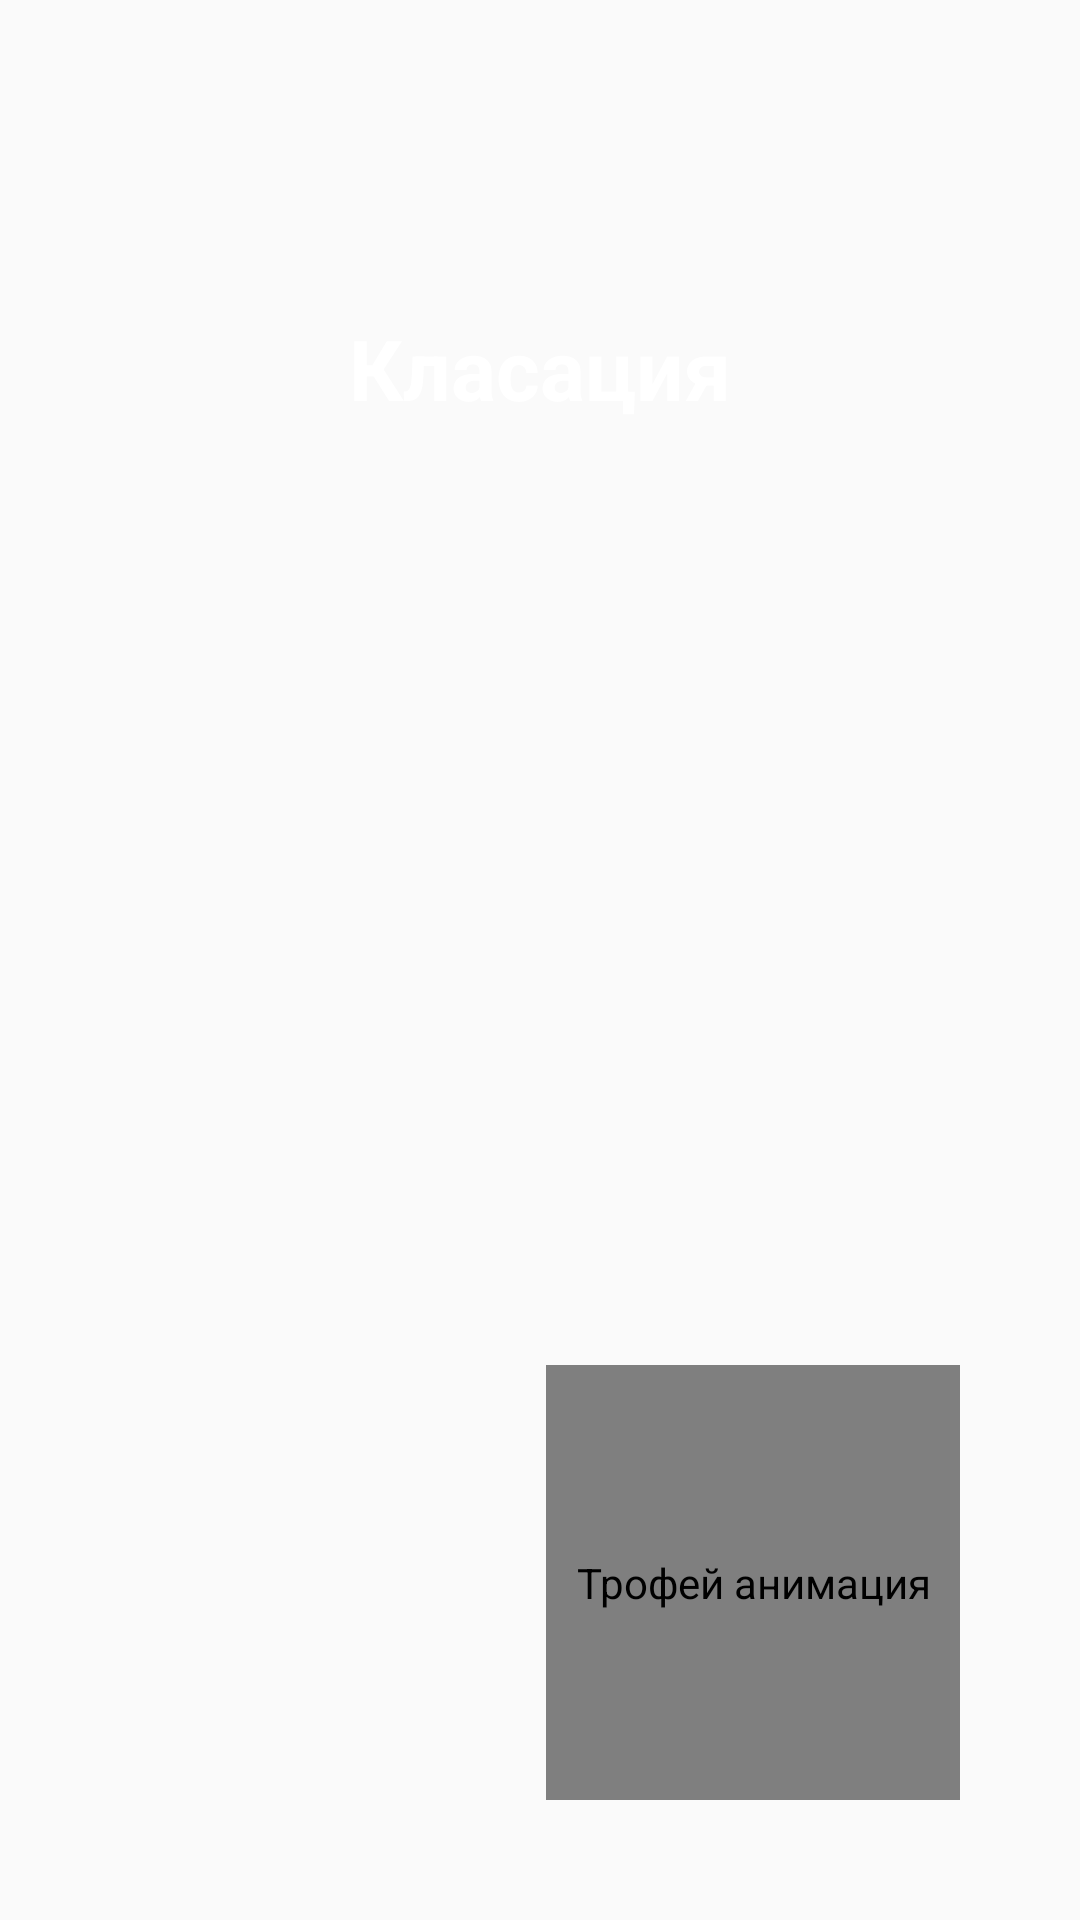

Android layout source for this screen:
<!-- AndroidManifest.xml: application theme AppTheme -->
<!-- res/layout/activity_leaderboard.xml -->
<?xml version="1.0" encoding="utf-8"?>
<androidx.constraintlayout.widget.ConstraintLayout xmlns:android="http://schemas.android.com/apk/res/android"
    xmlns:app="http://schemas.android.com/apk/res-auto"
    android:layout_width="match_parent"
    android:layout_height="match_parent"
    android:background="@drawable/download"
    android:padding="24dp">

    <TextView
        android:id="@+id/titleTextView"
        android:layout_width="match_parent"
        android:layout_height="wrap_content"
        android:layout_marginTop="64dp"
        android:background="@drawable/title_background"
        android:gravity="center"
        android:padding="16dp"
        android:text="Класация"
        android:textColor="#FFFFFF"
        android:textSize="28sp"
        android:textStyle="bold"
        app:layout_constraintEnd_toEndOf="parent"
        app:layout_constraintHorizontal_bias="0.0"
        app:layout_constraintStart_toStartOf="parent"
        app:layout_constraintTop_toTopOf="parent" />

    <androidx.recyclerview.widget.RecyclerView
        android:id="@+id/leaderboardRecyclerView"
        android:layout_width="0dp"
        android:layout_height="0dp"
        android:contentDescription="Класация на най-добрите играчи"
        app:layout_constraintTop_toBottomOf="@id/titleTextView"
        app:layout_constraintBottom_toBottomOf="parent"
        app:layout_constraintStart_toStartOf="parent"
        app:layout_constraintEnd_toEndOf="parent" />

    <com.airbnb.lottie.LottieAnimationView
        android:id="@+id/trophyAnimationView"
        android:layout_width="138dp"
        android:layout_height="145dp"
        android:layout_marginEnd="16dp"
        android:layout_marginBottom="16dp"
        android:contentDescription="Трофей анимация"
        app:layout_constraintBottom_toBottomOf="parent"
        app:layout_constraintEnd_toEndOf="parent"
        app:lottie_autoPlay="true"
        app:lottie_loop="true"
        app:lottie_rawRes="@raw/trophy" />

</androidx.constraintlayout.widget.ConstraintLayout>
<!-- resources referenced by this layout -->
<resources>
  <style name="AppTheme" parent="Theme.AppCompat.DayNight.NoActionBar">
          <item name="android:windowFullscreen">true</item>
          <item name="colorPrimary">@color/colorPrimary</item>
          <item name="colorPrimaryDark">@color/colorPrimaryDark</item>
          <item name="colorAccent">@color/colorAccent</item>
      </style>
  <color name="colorPrimary">#6200EE</color>
  <color name="colorPrimaryDark">#3700B3</color>
  <color name="colorAccent">#03DAC5</color>
</resources>
